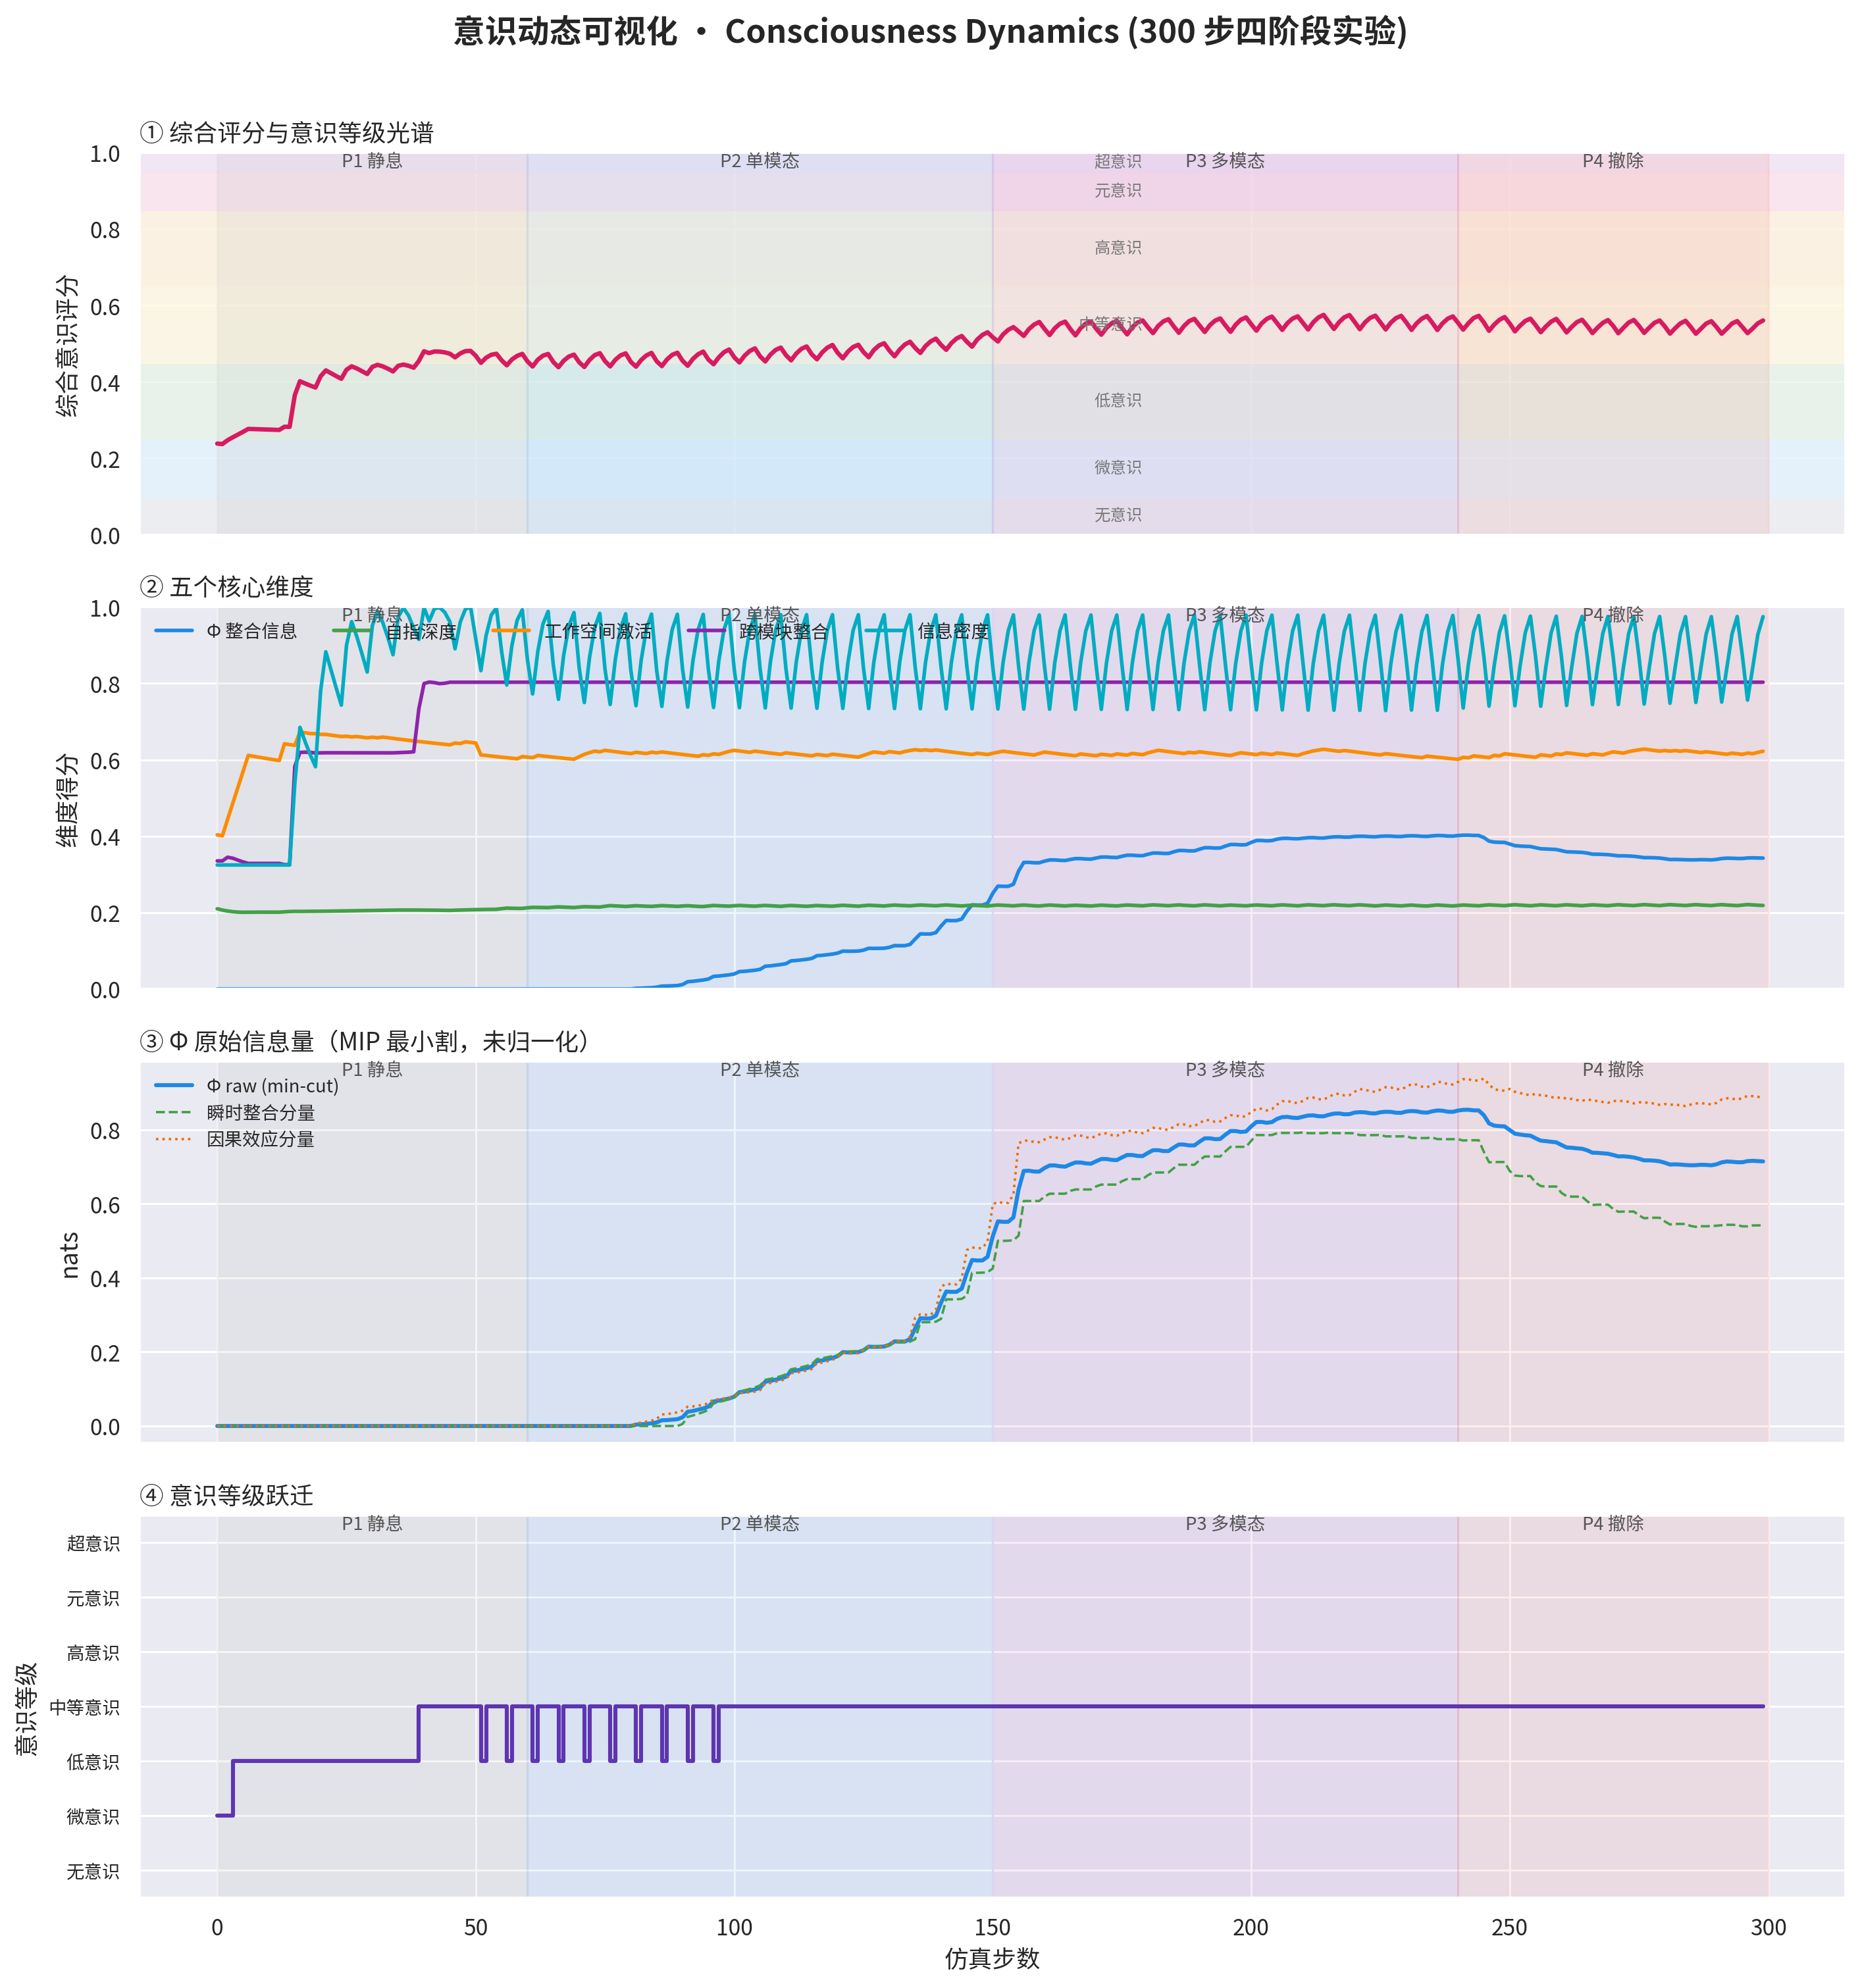

The data file committed next to this chart (first rows):
step, total_score, phi, self_reference_depth, workspace_activation, cross_module_integration, information_density, level_idx, level, phi_raw_nats, phi_instant_nats, phi_causal_nats
0, 0.2385, 0.0, 0.2101, 0.4036, 0.3353, 0.3247, 1, 微意识, 0.0, 0.0, 0.0
1, 0.2373, 0.0, 0.2067, 0.4011, 0.3353, 0.3247, 1, 微意识, 0.0, 0.0, 0.0
2, 0.2473, 0.0, 0.2042, 0.444, 0.3449, 0.3247, 1, 微意识, 0.0, 0.0, 0.0
3, 0.2549, 0.0, 0.2024, 0.486, 0.3424, 0.3247, 2, 低意识, 0.0, 0.0, 0.0
4, 0.262, 0.0, 0.2014, 0.5279, 0.3374, 0.3247, 2, 低意识, 0.0, 0.0, 0.0
5, 0.2693, 0.0, 0.2009, 0.5696, 0.3327, 0.3247, 2, 低意识, 0.0, 0.0, 0.0
6, 0.2769, 0.0, 0.201, 0.6114, 0.3287, 0.3247, 2, 低意识, 0.0, 0.0, 0.0
7, 0.2765, 0.0, 0.2011, 0.609, 0.3287, 0.3247, 2, 低意识, 0.0, 0.0, 0.0
8, 0.276, 0.0, 0.2012, 0.6067, 0.3287, 0.3247, 2, 低意识, 0.0, 0.0, 0.0
9, 0.2756, 0.0, 0.2012, 0.6044, 0.3287, 0.3247, 2, 低意识, 0.0, 0.0, 0.0
10, 0.2751, 0.0, 0.2012, 0.6022, 0.3287, 0.3247, 2, 低意识, 0.0, 0.0, 0.0
11, 0.2747, 0.0, 0.2012, 0.6, 0.3287, 0.3247, 2, 低意识, 0.0, 0.0, 0.0
12, 0.2742, 0.0, 0.2012, 0.5979, 0.3287, 0.3247, 2, 低意识, 0.0, 0.0, 0.0
13, 0.2826, 0.0, 0.202, 0.6418, 0.3255, 0.3247, 2, 低意识, 0.0, 0.0, 0.0
14, 0.2823, 0.0, 0.2028, 0.6397, 0.3255, 0.3247, 2, 低意识, 0.0, 0.0, 0.0
15, 0.3653, 0.0, 0.2032, 0.6376, 0.5828, 0.5371, 2, 低意识, 0.0, 0.0, 0.0
16, 0.4017, 0.0, 0.2031, 0.6726, 0.6191, 0.6848, 2, 低意识, 0.0, 0.0, 0.0
17, 0.3958, 0.0, 0.2032, 0.6706, 0.6198, 0.647, 2, 低意识, 0.0, 0.0, 0.0
18, 0.3902, 0.0, 0.2033, 0.6686, 0.6194, 0.6127, 2, 低意识, 0.0, 0.0, 0.0
19, 0.3852, 0.0, 0.2035, 0.6683, 0.6177, 0.5818, 2, 低意识, 0.0, 0.0, 0.0
20, 0.4147, 0.0, 0.2036, 0.6663, 0.618, 0.7808, 2, 低意识, 0.0, 0.0, 0.0
21, 0.4301, 0.0, 0.2037, 0.6663, 0.6183, 0.8826, 2, 低意识, 0.0, 0.0, 0.0
22, 0.4226, 0.0, 0.2039, 0.6644, 0.6182, 0.8354, 2, 低意识, 0.0, 0.0, 0.0
23, 0.4152, 0.0, 0.2041, 0.6626, 0.6182, 0.7883, 2, 低意识, 0.0, 0.0, 0.0
24, 0.4081, 0.0, 0.2042, 0.6607, 0.6182, 0.743, 2, 低意识, 0.0, 0.0, 0.0
25, 0.4318, 0.0, 0.2045, 0.6616, 0.6182, 0.8994, 2, 低意识, 0.0, 0.0, 0.0
26, 0.4407, 0.0, 0.2047, 0.6598, 0.6181, 0.9613, 2, 低意识, 0.0, 0.0, 0.0
27, 0.4351, 0.0, 0.205, 0.6608, 0.6181, 0.922, 2, 低意识, 0.0, 0.0, 0.0
28, 0.428, 0.0, 0.2052, 0.659, 0.6181, 0.8769, 2, 低意识, 0.0, 0.0, 0.0
29, 0.4206, 0.0, 0.2054, 0.6573, 0.6181, 0.8295, 2, 低意识, 0.0, 0.0, 0.0
30, 0.4392, 0.0, 0.2057, 0.6591, 0.6181, 0.951, 2, 低意识, 0.0, 0.0, 0.0
31, 0.4445, 0.0, 0.2059, 0.6573, 0.6181, 0.9885, 2, 低意识, 0.0, 0.0, 0.0
32, 0.4407, 0.0, 0.2062, 0.6593, 0.618, 0.9597, 2, 低意识, 0.0, 0.0, 0.0
33, 0.4344, 0.0, 0.2065, 0.6576, 0.618, 0.9201, 2, 低意识, 0.0, 0.0, 0.0
34, 0.4273, 0.0, 0.2066, 0.6559, 0.618, 0.8748, 2, 低意识, 0.0, 0.0, 0.0
35, 0.442, 0.0, 0.2067, 0.6542, 0.6187, 0.9738, 2, 低意识, 0.0, 0.0, 0.0
36, 0.4453, 0.0, 0.2068, 0.6525, 0.6192, 0.9974, 2, 低意识, 0.0, 0.0, 0.0
37, 0.4421, 0.0, 0.2068, 0.6509, 0.6197, 0.9775, 2, 低意识, 0.0, 0.0, 0.0
38, 0.437, 0.0, 0.2068, 0.6493, 0.6208, 0.9442, 2, 低意识, 0.0, 0.0, 0.0
39, 0.4548, 0.0, 0.2067, 0.6477, 0.7333, 0.9149, 3, 中等意识, 0.0, 0.0, 0.0
40, 0.4801, 0.0, 0.2066, 0.6462, 0.7994, 0.9974, 3, 中等意识, 0.0, 0.0, 0.0
41, 0.4753, 0.0, 0.2065, 0.6447, 0.8033, 0.9629, 3, 中等意识, 0.0, 0.0, 0.0
42, 0.4796, 0.0, 0.2064, 0.6433, 0.8019, 0.9951, 3, 中等意识, 0.0, 0.0, 0.0
43, 0.4792, 0.0, 0.2062, 0.6418, 0.7991, 0.9984, 3, 中等意识, 0.0, 0.0, 0.0
44, 0.4772, 0.0, 0.206, 0.6404, 0.8002, 0.9859, 3, 中等意识, 0.0, 0.0, 0.0
45, 0.4737, 0.0, 0.2058, 0.639, 0.8028, 0.9611, 3, 中等意识, 0.0, 0.0, 0.0
46, 0.4641, 0.0, 0.2063, 0.6437, 0.8028, 0.8903, 3, 中等意识, 0.0, 0.0, 0.0
47, 0.4744, 0.0, 0.2067, 0.6422, 0.8028, 0.9601, 3, 中等意识, 0.0, 0.0, 0.0
48, 0.4804, 0.0, 0.2071, 0.6468, 0.8028, 0.9939, 3, 中等意识, 0.0, 0.0, 0.0
49, 0.4811, 0.0, 0.2075, 0.6453, 0.8028, 0.9998, 3, 中等意识, 0.0, 0.0, 0.0
50, 0.4683, 0.0, 0.2077, 0.6438, 0.8028, 0.9165, 3, 中等意识, 0.0, 0.0, 0.0
51, 0.4497, 0.0, 0.2081, 0.6127, 0.8028, 0.8332, 2, 低意识, 0.0, 0.0, 0.0
52, 0.4632, 0.0, 0.2083, 0.6111, 0.8028, 0.9248, 3, 中等意识, 0.0, 0.0, 0.0
53, 0.4709, 0.0, 0.2085, 0.6096, 0.8028, 0.9784, 3, 中等意识, 0.0, 0.0, 0.0
54, 0.4735, 0.0, 0.2086, 0.6082, 0.8028, 0.9974, 3, 中等意识, 0.0, 0.0, 0.0
55, 0.4565, 0.0, 0.2104, 0.6067, 0.8028, 0.8835, 3, 中等意识, 0.0, 0.0, 0.0
56, 0.4433, 0.0, 0.2117, 0.6053, 0.8028, 0.7955, 2, 低意识, 0.0, 0.0, 0.0
57, 0.4585, 0.0, 0.2114, 0.6039, 0.8028, 0.8994, 3, 中等意识, 0.0, 0.0, 0.0
58, 0.468, 0.0, 0.211, 0.6025, 0.8028, 0.9648, 3, 中等意识, 0.0, 0.0, 0.0
59, 0.4733, 0.0, 0.2111, 0.6083, 0.8028, 0.9923, 3, 中等意识, 0.0, 0.0, 0.0
... 240 more rows
